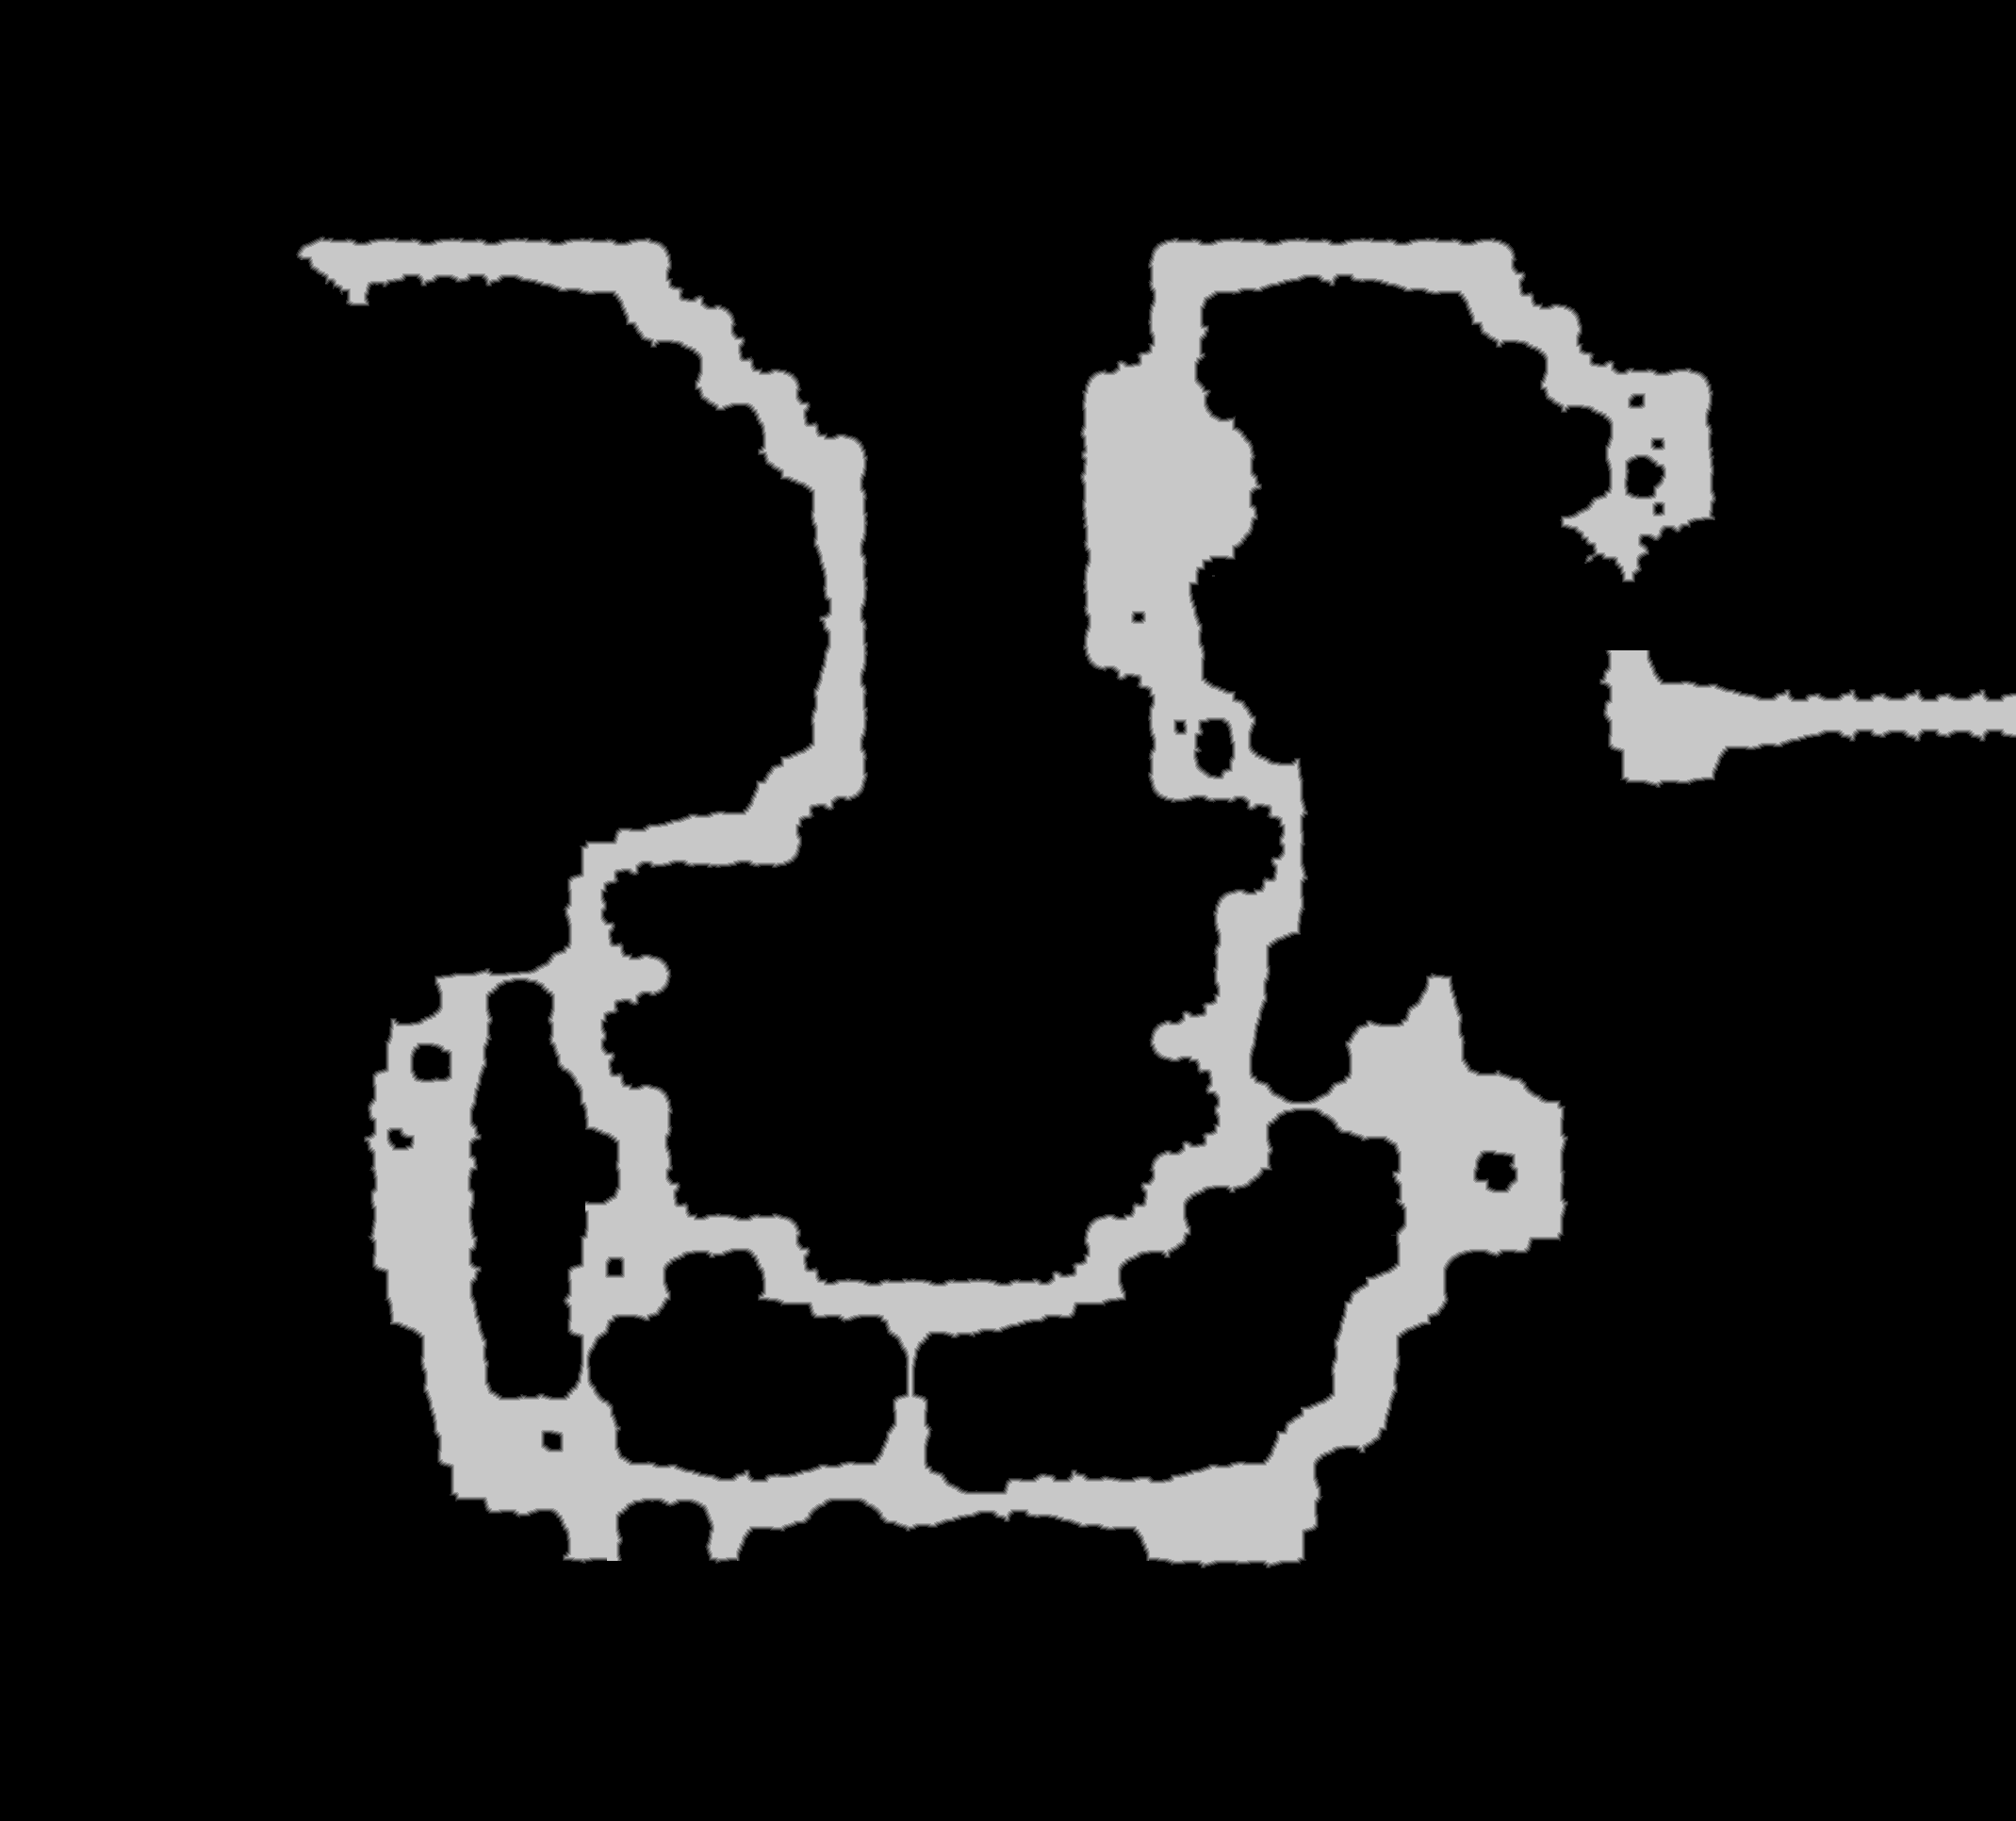

The file beside this chart, header and first rows:
source	tdt_hull melee
truth	truth_5490a971c48.tsv
width	2139
height	1932
nibble	0	3624686
nibble	1	21461
nibble	2	21324
nibble	3	21304
nibble	4	20992
nibble	5	422781
